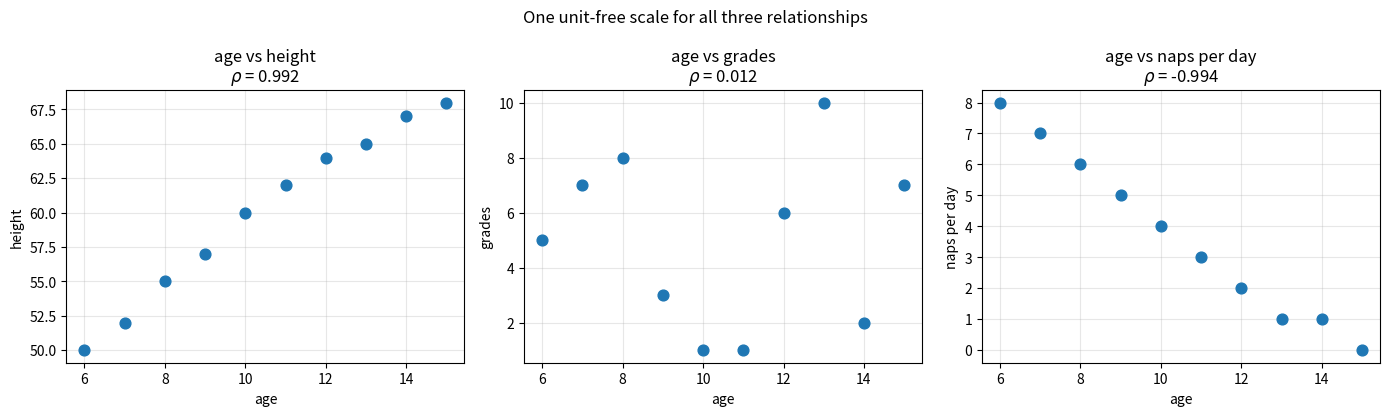
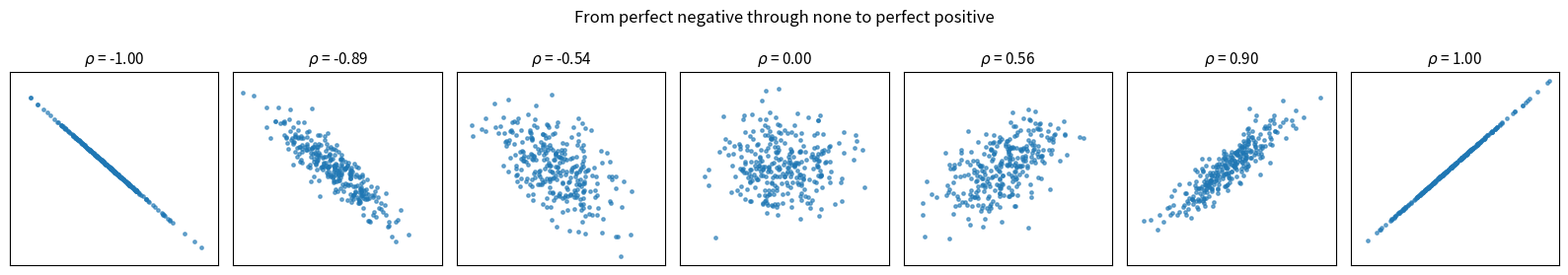
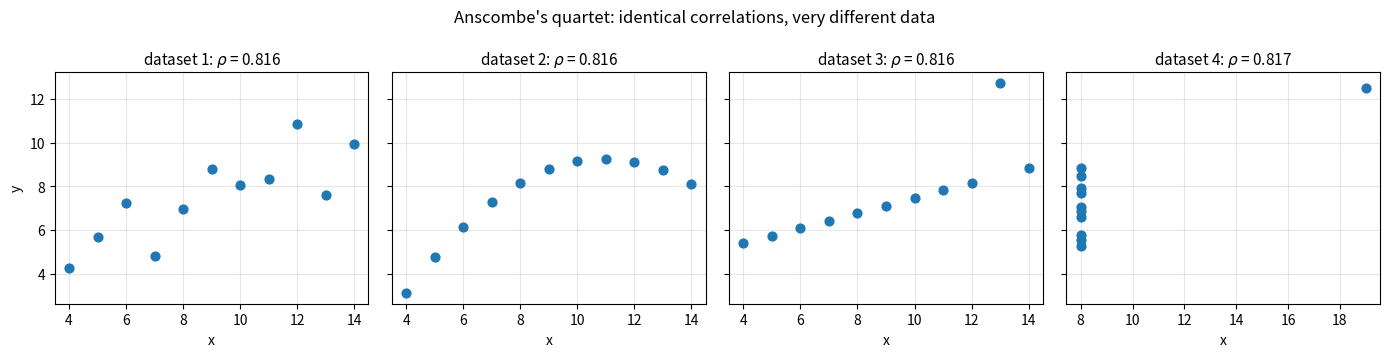
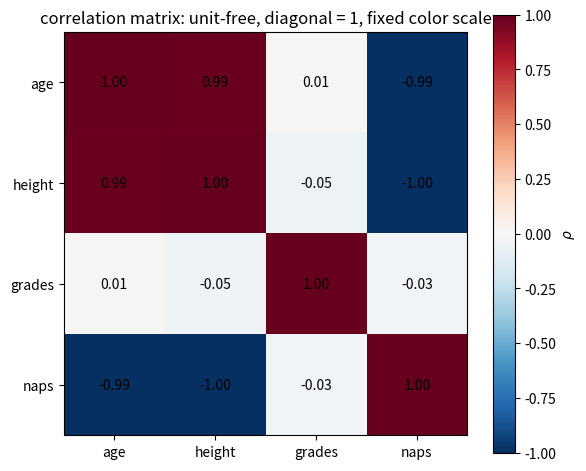

Generate these figures, in order, with matplotlib:
import numpy as np
import pandas as pd
import matplotlib.pyplot as plt

# numpy < 2 fallback: np.trapezoid was called np.trapz
if not hasattr(np, "trapezoid"):
    np.trapezoid = np.trapz

rng = np.random.default_rng(42)

age = np.array([6, 7, 8, 9, 10, 11, 12, 13, 14, 15])
height = np.array([50, 52, 55, 57, 60, 62, 64, 65, 67, 68])
grades = np.array([5, 7, 8, 3, 1, 1, 6, 10, 2, 7])
naps = np.array([8, 7, 6, 5, 4, 3, 2, 1, 1, 0])

def corr(x, y):
    cov = ((x - x.mean()) * (y - y.mean())).mean()
    return cov / (x.std() * y.std())

for y, name in [(height, "height"), (grades, "grades"), (naps, "naps")]:
    print(f"rho(age, {name:<6}) = {corr(age, y):>7.3f}"
          f"   (np.corrcoef: {np.corrcoef(age, y)[0, 1]:>7.3f})")

print()
video_style = 17 / (np.sqrt(9.17) * np.sqrt(39.56))
print(f"the video's mixed-convention 17/sqrt(9.17 * 39.56) = {video_style:.3f}")
print("Same convention top and bottom (as above) gives 0.992 -- and the ddof")
print("choice cancels: n-based and (n-1)-based ratios agree exactly.")

zx = (age - age.mean()) / age.std()
zh = (height - height.mean()) / height.std()
print(f"Cov(z_age, z_height) = {(zx * zh).mean():.4f}")
print(f"rho(age, height)     = {corr(age, height):.4f}")
print("Standardize first, then covary -- the two roads meet.")

height_cm = height * 2.54
height_shift = height + 100

print(f"Cov changes with units:  inches {((age - 10.5) * (height - 60)).mean():.2f}"
      f" -> cm {((age - 10.5) * (height_cm - height_cm.mean())).mean():.2f}")
print(f"rho does not:            inches {corr(age, height):.4f}"
      f" -> cm {corr(age, height_cm):.4f} -> shifted {corr(age, height_shift):.4f}")
print(f"flip the sign of one variable: rho(age, -height) = {corr(age, -height):.4f}")

rng = np.random.default_rng(42)

# games: sample many rounds and correlate the players' outcomes
def play(outcomes, n=200_000):
    p = np.array([o[0] for o in outcomes])
    idx = rng.choice(len(outcomes), p=p, size=n)
    return (np.array([outcomes[i][1] for i in idx], dtype=float),
            np.array([outcomes[i][2] for i in idx], dtype=float))

for name, outcomes in [("game 1", [(1/2, 1, 1), (1/2, -1, -1)]),
                       ("game 2", [(1/2, 1, -1), (1/2, -1, 1)]),
                       ("game 3", [(1/4, 1, 1), (1/4, 1, -1), (1/4, -1, 1), (1/4, -1, -1)])]:
    x, y = play(outcomes)
    print(f"{name}: rho = {corr(x, y):>7.3f}")

# call center
n = 400_000
quick = rng.random(n) < 0.5
wait = np.clip(np.where(quick, rng.normal(2.4, 1.6, n), rng.normal(7.6, 1.6, n)), 0, 10)
rate = np.clip(np.where(quick, rng.normal(8.0, 1.7, n), rng.normal(2.6, 1.7, n)), 0, 10)
print(f"call center: rho = {corr(wait, rate):.3f}   (video: -0.845)")

fig, axes = plt.subplots(1, 3, figsize=(14, 4.2))
for ax, y, name in [(axes[0], height, "height"), (axes[1], grades, "grades"),
                    (axes[2], naps, "naps per day")]:
    r = corr(age, y)
    ax.scatter(age, y, s=60, color="tab:blue", zorder=3)
    ax.set_title(f"age vs {name}\n$\\rho$ = {r:.3f}")
    ax.set_xlabel("age")
    ax.set_ylabel(name)
    ax.grid(True, alpha=0.3)
plt.suptitle("One unit-free scale for all three relationships")
plt.tight_layout()
plt.show()

rng = np.random.default_rng(1)

fig, axes = plt.subplots(1, 7, figsize=(16, 2.8), sharex=True, sharey=True)
targets = [-1, -0.9, -0.5, 0, 0.5, 0.9, 1]
n = 300
for ax, t in zip(axes, targets):
    x = rng.standard_normal(n)
    if abs(t) == 1:
        y = t * x
    else:
        y = t * x + np.sqrt(1 - t**2) * rng.standard_normal(n)
    ax.scatter(x, y, s=6, alpha=0.6, color="tab:blue")
    ax.set_title(f"$\\rho$ = {corr(x, y):.2f}", fontsize=11)
    ax.set_xticks([]); ax.set_yticks([])
plt.suptitle("From perfect negative through none to perfect positive")
plt.tight_layout()
plt.show()

anscombe_x = [np.array([10, 8, 13, 9, 11, 14, 6, 4, 12, 7, 5])] * 3 + \
             [np.array([8, 8, 8, 8, 8, 8, 8, 19, 8, 8, 8])]
anscombe_y = [
    np.array([8.04, 6.95, 7.58, 8.81, 8.33, 9.96, 7.24, 4.26, 10.84, 4.82, 5.68]),
    np.array([9.14, 8.14, 8.74, 8.77, 9.26, 8.10, 6.13, 3.10, 9.13, 7.26, 4.74]),
    np.array([7.46, 6.77, 12.74, 7.11, 7.81, 8.84, 6.08, 5.39, 8.15, 6.42, 5.73]),
    np.array([6.58, 5.76, 7.71, 8.84, 8.47, 7.04, 5.25, 12.50, 5.56, 7.91, 6.89]),
]

fig, axes = plt.subplots(1, 4, figsize=(14, 3.6), sharey=True)
for i, (ax, x, y) in enumerate(zip(axes, anscombe_x, anscombe_y), 1):
    ax.scatter(x, y, s=40, color="tab:blue", zorder=3)
    ax.set_title(f"dataset {i}: $\\rho$ = {corr(x, y):.3f}", fontsize=11)
    ax.set_xlabel("x")
    ax.grid(True, alpha=0.3)
axes[0].set_ylabel("y")
plt.suptitle("Anscombe's quartet: identical correlations, very different data")
plt.tight_layout()
plt.show()

# Exercise 1: comparable at last
rho1 = 30 / (5 * 8)
rho2 = 0.9 / (1 * 1)
print(f"Exercise 1: rho_1 = {rho1}, rho_2 = {rho2}")
print("The SECOND is stronger (0.9 > 0.75) despite its covariance being 33x")
print("smaller -- exactly the comparison covariance alone could not make.")

# Exercise 2: self-correlation and perfect linear maps
print(f"Exercise 2: rho(age, age)       = {corr(age, age):.1f}")
print(f"            rho(age, -3*age+7)  = {corr(age, -3 * age + 7):.1f}")
print("rho(X, X) = Var/ (sigma*sigma) = 1. Any exact linear map aX + b gives")
print("|rho| = 1 with the sign of a: correlation measures LINE-ness, and a")
print("perfect line is as line-y as it gets.")

# Exercise 3: game 4's correlation
rho_g4 = (29 / 36) / (np.sqrt(29 / 36) * np.sqrt(29 / 36))
print(f"Exercise 3: rho = (29/36) / (29/36) = {rho_g4:.1f}")
print("Predictable: in game 4, Y = X in every outcome -- a perfect rising")
print("'line' -- so the correlation had to be exactly +1.")

# Exercise 4: noise dilutes correlation
rng = np.random.default_rng(0)
x = rng.standard_normal(500_000)
print("Exercise 4:")
print(f"{'s':>5} {'rho (sim)':>10} {'theory':>8}")
for s in [0, 0.5, 1, 2, 5]:
    y = x + s * rng.standard_normal(500_000)
    print(f"{s:>5} {corr(x, y):>10.3f} {1/np.sqrt(1 + s**2):>8.3f}")

# Exercise 5: two classic cautions
x_par = np.array([-2, -1, 0, 1, 2], dtype=float)
print(f"Exercise 5a: rho(x, x^2) = {corr(x_par, x_par**2):.3f} -- zero despite")
print("perfect (nonlinear) dependence: rho only sees LINES.\n")

rng = np.random.default_rng(0)
n = 30_000
kid_age = rng.uniform(6, 12, n)
shoe = 0.9 * kid_age + rng.normal(0, 0.6, n)
reading = 10 * kid_age + rng.normal(0, 8, n)
in_group = (kid_age > 8.9) & (kid_age < 9.1)
print(f"Exercise 5b: rho(shoe, reading) overall       = {corr(shoe, reading):.3f}")
print(f"             rho(shoe, reading) among 9-year-olds = "
      f"{corr(shoe[in_group], reading[in_group]):.3f}")
print("(a) warns: rho = 0 does not mean 'unrelated'.")
print("(b) warns: rho >> 0 does not mean 'causal' -- age drives both, and the")
print("correlation dissolves once the common cause is held fixed.")

# Exercise 6: the correlation matrix
variables = {"age": age, "height": height, "grades": grades, "naps": naps}
names = list(variables)
R = pd.DataFrame([[corr(variables[a], variables[b]) for b in names]
                  for a in names], index=names, columns=names)
print("Exercise 6:")
print(R.round(3))

fig, ax = plt.subplots(figsize=(6, 5))
im = ax.imshow(R.values, cmap="RdBu_r", vmin=-1, vmax=1)
ax.set_xticks(range(4)); ax.set_xticklabels(names)
ax.set_yticks(range(4)); ax.set_yticklabels(names)
for i in range(4):
    for j in range(4):
        ax.text(j, i, f"{R.values[i, j]:.2f}", ha="center", va="center")
ax.set_title("correlation matrix: unit-free, diagonal = 1, fixed color scale")
fig.colorbar(im, label=r"$\rho$")
plt.tight_layout()
plt.show()

print("Every entry is comparable on the same [-1, 1] scale with a universal")
print("color map -- raw covariances would need a different scale per pair of")
print("units, which is why reports almost always show correlations.")
